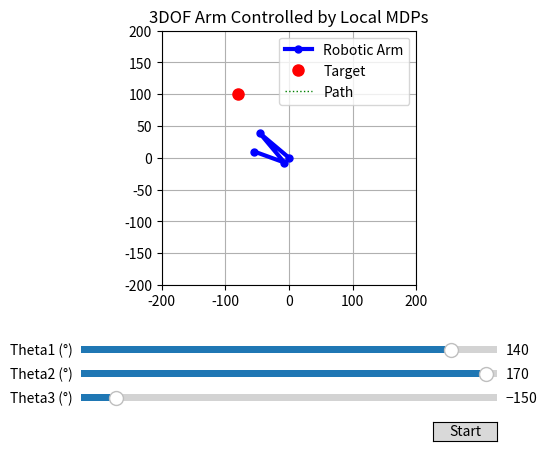

The script that saved this image:
import numpy as np
import math
import sys
import matplotlib.pyplot as plt
from matplotlib.widgets import Slider, Button

# ===================================================================
# <<< 1. UPDATED PARAMETERS FOR 3DOF ARM >>>
# ===================================================================

# --- Arm Link Lengths ---
L1 = 60.0
L2 = 60.0
L3 = 50.0  # <<< Added third link

# --- Target in Task Space ---
target_x, target_y = -80.0, 100.0
goal = (target_x, target_y)

# --- Initial State in Joint Space ---
theta1 = np.radians(140)
theta2 = np.radians(170)
theta3 = np.radians(-150) # <<< Added third angle

# --- Local MDP Solver Parameters ---
goal_threshold = 2.0
gamma = 0.9
vi_threshold = 0.05
# <<< Reduced local grid size to manage computational load >>>
local_delta = 0.1
num_local_points = 3 # <<< Reduced from 5 to 3 (3^3=27 states vs 5^3=125)

# ===================================================================
# <<< 2. MODIFIED HELPER & LOCAL MDP FUNCTIONS FOR 3DOF >>>
# ===================================================================

def forward_kinematics(t1, t2, t3): # <<< Now takes 3 angles
    """Given 3 joint angles, compute the end-effector (x, y)."""
    x1 = L1 * np.cos(t1)
    y1 = L1 * np.sin(t1)
    x2 = x1 + L2 * np.cos(t1 + t2)
    y2 = y1 + L2 * np.sin(t1 + t2)
    x3 = x2 + L3 * np.cos(t1 + t2 + t3) # <<< Calculate 3rd joint
    y3 = y2 + L3 * np.sin(t1 + t2 + t3)
    return (x3, y3)

def get_full_arm_coords(t1, t2, t3):
    """Helper to get coordinates of all joints for plotting."""
    x0, y0 = 0, 0
    x1 = L1 * np.cos(t1)
    y1 = L1 * np.sin(t1)
    x2 = x1 + L2 * np.cos(t1 + t2)
    y2 = y1 + L2 * np.sin(t1 + t2)
    x3 = x2 + L3 * np.cos(t1 + t2 + t3)
    y3 = y2 + L3 * np.sin(t1 + t2 + t3)
    return ([x0, x1, x2, x3], [y0, y1, y2, y3])

def distance_from_goal(t1, t2, t3):
    x, y = forward_kinematics(t1, t2, t3)
    return np.sqrt((x - goal[0])**2 + (y - goal[1])**2)

def compute_reward(t1, t2, t3):
    # dist = distance_from_goal(t1, t2, t3)
    # if dist < goal_threshold:
    #     return 100
    # else:
    #     return -dist
    
    x2, y2 = forward_kinematics(t1, t2, t3)
    return(-abs(x2)*100 + abs(y2)*100)

def local_value_iteration(current_state):
    """Solves a local MDP for the 3DOF arm."""
    theta1_c, theta2_c, theta3_c = current_state # <<< Unpack 3 angles
    
    # Define 3D local grid
    t1_grid = np.linspace(theta1_c - local_delta, theta1_c + local_delta, num_local_points)
    t2_grid = np.linspace(theta2_c - local_delta, theta2_c + local_delta, num_local_points)
    t3_grid = np.linspace(theta3_c - local_delta, theta3_c + local_delta, num_local_points)
    local_states = [(t1, t2, t3) for t1 in t1_grid for t2 in t2_grid for t3 in t3_grid]
    
    # Adaptive action space
    dist_val = distance_from_goal(theta1_c, theta2_c, theta3_c) / 75.0
    control_step = np.clip(dist_val, 0.05, 0.1)
    control_vals = [-control_step, 0, control_step]
    
    V_local = {state: 0 for state in local_states}
    
    # Value Iteration on the 3D local grid
    for _ in range(10): # Fixed iterations for performance
        V_new = {}
        for state in local_states:
            t1, t2, t3 = state
            best_value = -np.inf
            # <<< Triple-nested loop for 3D action space >>>
            for d1 in control_vals:
                for d2 in control_vals:
                    for d3 in control_vals:
                        t1_next, t2_next, t3_next = t1 + d1, t2 + d2, t3 + d3
                        closest_state = min(local_states, key=lambda s: np.linalg.norm(np.array(s) - np.array([t1_next, t2_next, t3_next])))
                        val = compute_reward(t1, t2, t3) + gamma * V_local[closest_state]
                        if val > best_value:
                            best_value = val
            V_new[state] = best_value
        V_local = V_new
            
    # Extract best action for the current_state
    best_action = (0, 0, 0)
    best_val = -np.inf
    # <<< Triple-nested loop for 3D action space >>>
    for d1 in control_vals:
        for d2 in control_vals:
            for d3 in control_vals:
                t1_n, t2_n, t3_n = theta1_c + d1, theta2_c + d2, theta3_c + d3
                closest_state = min(local_states, key=lambda s: np.linalg.norm(np.array(s) - np.array([t1_n, t2_n, t3_n])))
                val = compute_reward(theta1_c, theta2_c, theta3_c) + gamma * V_local[closest_state]
                if val > best_val:
                    best_val = val
                    best_action = (d1, d2, d3)
                
    return best_action

# ===================================================================
# <<< 3. VISUALIZATION SETUP WITH 3 SLIDERS >>>
# ===================================================================

fig, ax = plt.subplots()
plt.subplots_adjust(left=0.25, bottom=0.35) # <<< Made more room at bottom
arm_line, = plt.plot([], [], 'b-o', linewidth=3, markersize=5, label='Robotic Arm')
target_dot, = ax.plot(target_x, target_y, 'ro', markersize=8, label='Target')
end_effector_path, = plt.plot([], [], 'g:', linewidth=1, label='Path')
path_history = []

ax.set_xlim(-200, 200)
ax.set_ylim(-200, 200)
ax.set_aspect('equal')
ax.grid(True)
ax.set_title("3DOF Arm Controlled by Local MDPs")
ax.legend()

# <<< Axes for three sliders >>>
ax_t1 = plt.axes([0.25, 0.20, 0.65, 0.03])
ax_t2 = plt.axes([0.25, 0.15, 0.65, 0.03])
ax_t3 = plt.axes([0.25, 0.10, 0.65, 0.03])
slider1 = Slider(ax_t1, 'Theta1 (°)', -180, 180, valinit=np.degrees(theta1))
slider2 = Slider(ax_t2, 'Theta2 (°)', -180, 180, valinit=np.degrees(theta2))
slider3 = Slider(ax_t3, 'Theta3 (°)', -180, 180, valinit=np.degrees(theta3))

# ===================================================================
# <<< 4. MODIFIED UPDATE AND ANIMATION LOGIC FOR 3DOF >>>
# ===================================================================

def update_plot():
    """This function ONLY draws the 3-link arm."""
    arm_coords_x, arm_coords_y = get_full_arm_coords(theta1, theta2, theta3)
    arm_line.set_data(arm_coords_x, arm_coords_y)
    
    # Update and draw the end-effector path
    path_history.append((arm_coords_x[-1], arm_coords_y[-1]))
    path_x, path_y = zip(*path_history)
    end_effector_path.set_data(path_x, path_y)
    
    # Update sliders
    slider1.set_val(np.degrees(theta1))
    slider2.set_val(np.degrees(theta2))
    slider3.set_val(np.degrees(theta3)) # <<< Update 3rd slider
    
    fig.canvas.draw_idle()

def mdp_controller_step(event):
    """The 'brain' of the animation, now for 3DOF."""
    global theta1, theta2, theta3 # <<< Control all 3 angles
    
    current_dist = distance_from_goal(theta1, theta2, theta3)
    print(f"Current Distance: {current_dist:.2f}")

    if current_dist < goal_threshold:
        print("Goal Reached!")
        timer.stop()
        return

    current_state = (theta1, theta2, theta3)
    d1, d2, d3 = local_value_iteration(current_state)
    
    theta1 += d1
    theta2 += d2
    theta3 += d3
    
    update_plot()

# --- Setup and start the animation timer ---
timer = fig.canvas.new_timer(interval=100) # <<< Slower interval due to more computation
timer.add_callback(mdp_controller_step, None)

ax_start = plt.axes([0.8, 0.025, 0.1, 0.04])
btn_start = Button(ax_start, 'Start')
btn_start.on_clicked(lambda event: timer.start())

# --- Initial draw ---
update_plot()
plt.show()